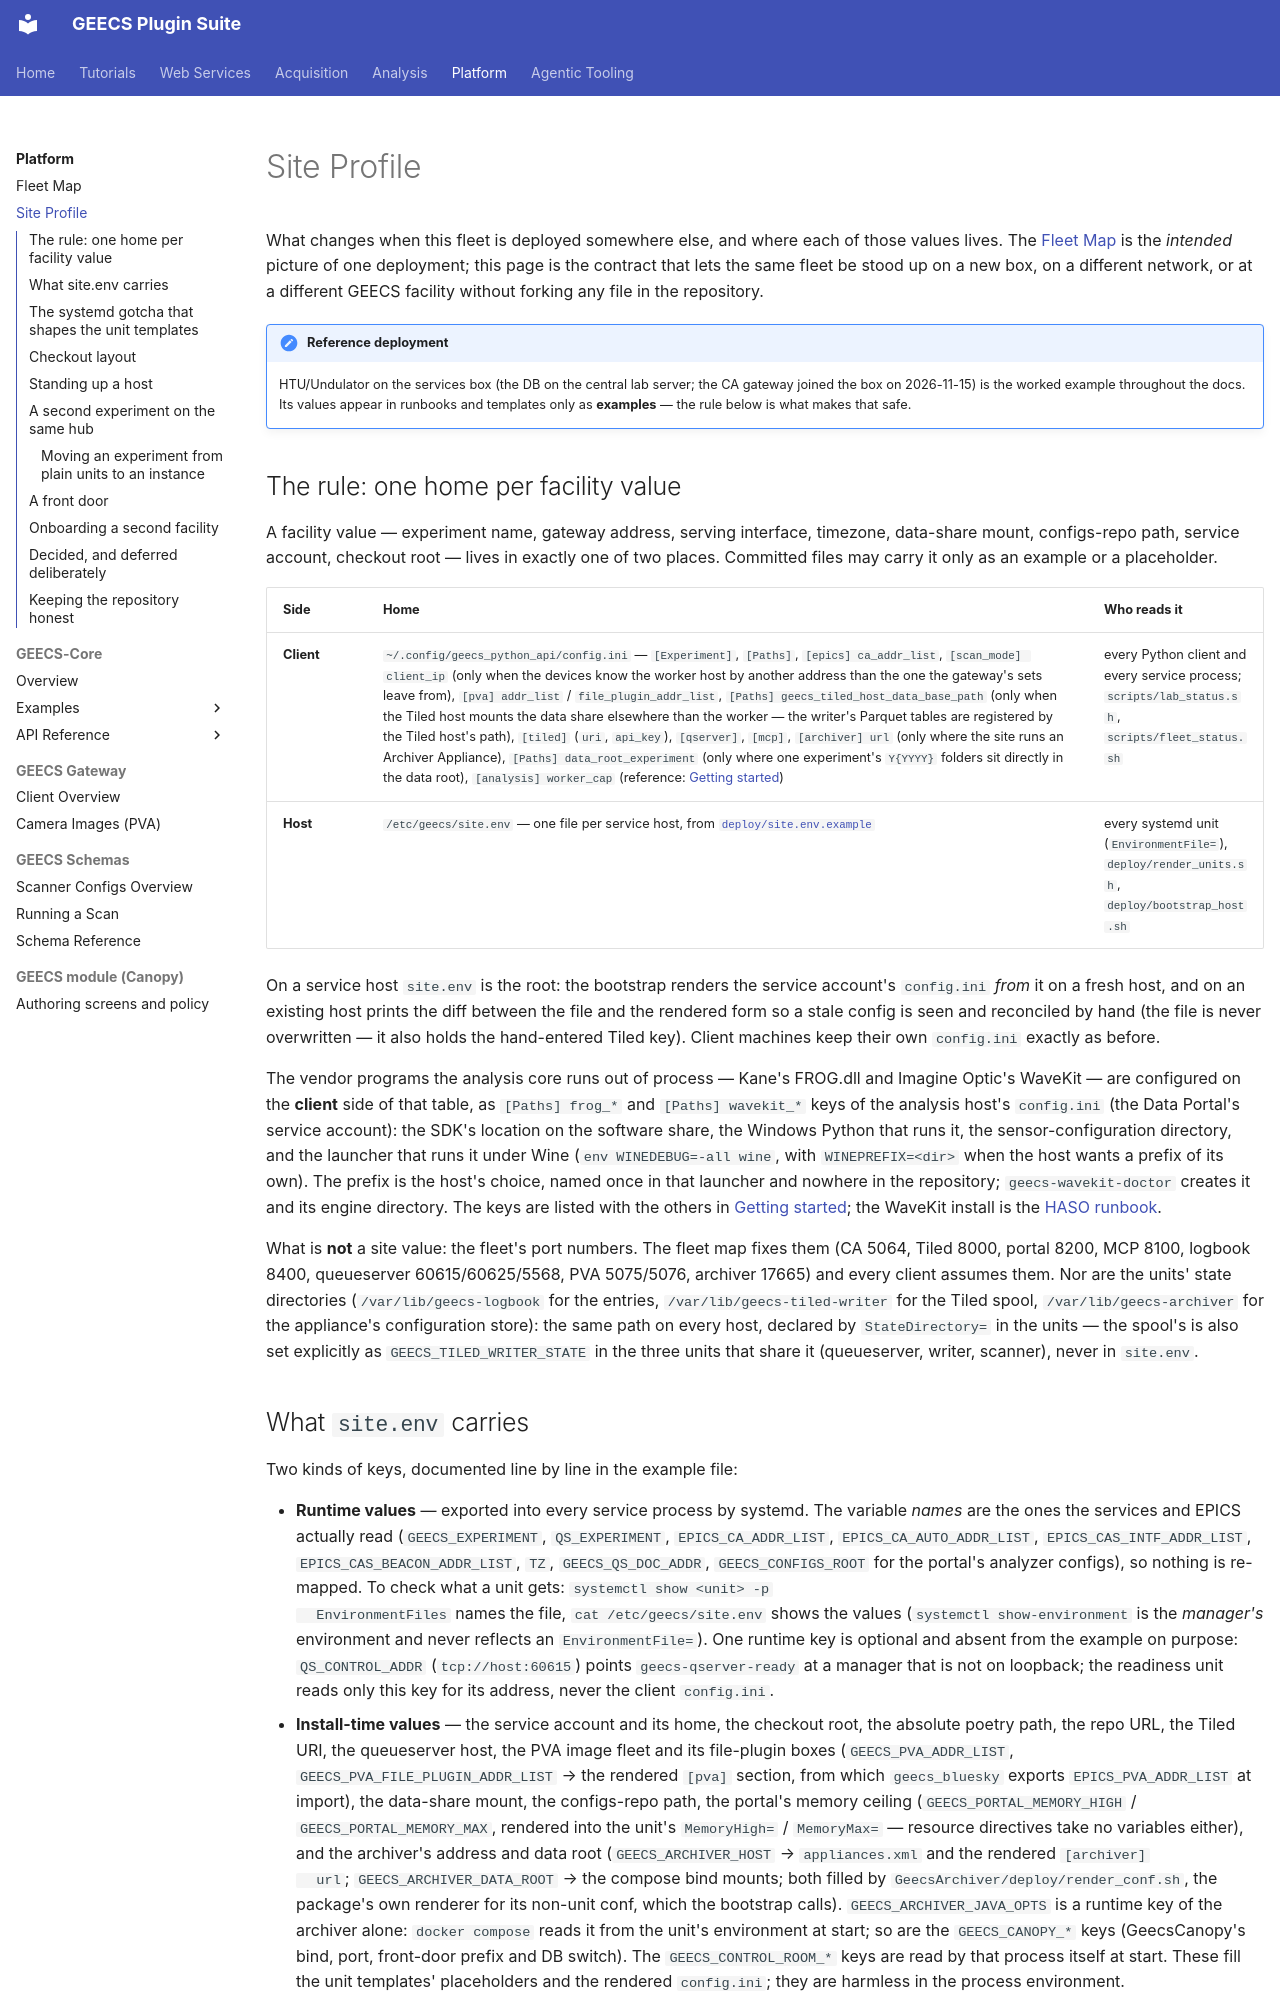

repository: GEECS-BELLA/GEECS-Plugins · page: platform/site_profile/index.html · generator: mkdocs

# Site Profile

What changes when this fleet is deployed somewhere else, and where each
of those values lives. The [Fleet Map](fleet_map.md) is the *intended*
picture of one deployment; this page is the contract that lets the same
fleet be stood up on a new box, on a different network, or at a
different GEECS facility without forking any file in the repository.

!!! note "Reference deployment"
    HTU/Undulator on the services box (the DB on the central lab server;
    the CA gateway joined the box on 2026-11-15) is the worked example
    throughout the docs. Its
    values appear in runbooks and templates only as **examples** — the
    rule below is what makes that safe.

## The rule: one home per facility value

A facility value — experiment name, gateway address, serving interface,
timezone, data-share mount, configs-repo path, service account, checkout
root — lives in exactly one of two places. Committed files may carry it
only as an example or a placeholder.

| Side | Home | Who reads it |
|---|---|---|
| **Client** | `~/.config/geecs_python_api/config.ini` — `[Experiment]`, `[Paths]`, `[epics] ca_addr_list`, `[scan_mode] client_ip` (only when the devices know the worker host by another address than the one the gateway's sets leave from), `[pva] addr_list` / `file_plugin_addr_list`, `[Paths] geecs_tiled_host_data_base_path` (only when the Tiled host mounts the data share elsewhere than the worker — the writer's Parquet tables are registered by the Tiled host's path), `[tiled]` (`uri`, `api_key`), `[qserver]`, `[mcp]`, `[archiver] url` (only where the site runs an Archiver Appliance), `[Paths] data_root_experiment` (only where one experiment's `Y{YYYY}` folders sit directly in the data root), `[analysis] worker_cap` (reference: [Getting started](../tutorials/getting_started.md)) | every Python client and every service process; `scripts/lab_status.sh`, `scripts/fleet_status.sh` |
| **Host** | `/etc/geecs/site.env` — one file per service host, from [`deploy/site.env.example`](https://github.com/GEECS-BELLA/GEECS-Plugins/blob/master/deploy/site.env.example) | every systemd unit (`EnvironmentFile=`), `deploy/render_units.sh`, `deploy/bootstrap_host.sh` |

On a service host `site.env` is the root: the bootstrap renders the
service account's `config.ini` *from* it on a fresh host, and on an
existing host prints the diff between the file and the rendered form so
a stale config is seen and reconciled by hand (the file is never
overwritten — it also holds the hand-entered Tiled key). Client machines
keep their own `config.ini` exactly as before.

The vendor programs the analysis core runs out of process — Kane's
FROG.dll and Imagine Optic's WaveKit — are configured on the **client**
side of that table, as `[Paths] frog_*` and `[Paths] wavekit_*` keys of
the analysis host's `config.ini` (the Data Portal's service account): the
SDK's location on the software share, the Windows Python that runs it,
the sensor-configuration directory, and the launcher that runs it under
Wine (`env WINEDEBUG=-all wine`, with `WINEPREFIX=<dir>` when the host
wants a prefix of its own). The prefix is the host's choice, named once
in that launcher and nowhere in the repository; `geecs-wavekit-doctor`
creates it and its engine directory. The keys
are listed with the others in [Getting started](../tutorials/getting_started.md);
the WaveKit install is the [HASO runbook](../analysis/haso.md).

What is **not** a site value: the fleet's port numbers. The fleet map
fixes them (CA 5064, Tiled 8000, portal 8200, MCP 8100, logbook 8400,
queueserver 60615/60625/5568, PVA 5075/5076, archiver 17665) and every
client assumes them. Nor are the units' state directories
(`/var/lib/geecs-logbook` for the entries, `/var/lib/geecs-tiled-writer`
for the Tiled spool, `/var/lib/geecs-archiver` for the appliance's
configuration store): the same
path on every host, declared by `StateDirectory=` in the units — the
spool's is also set explicitly as `GEECS_TILED_WRITER_STATE` in the three
units that share it (queueserver, writer, scanner), never in `site.env`.
